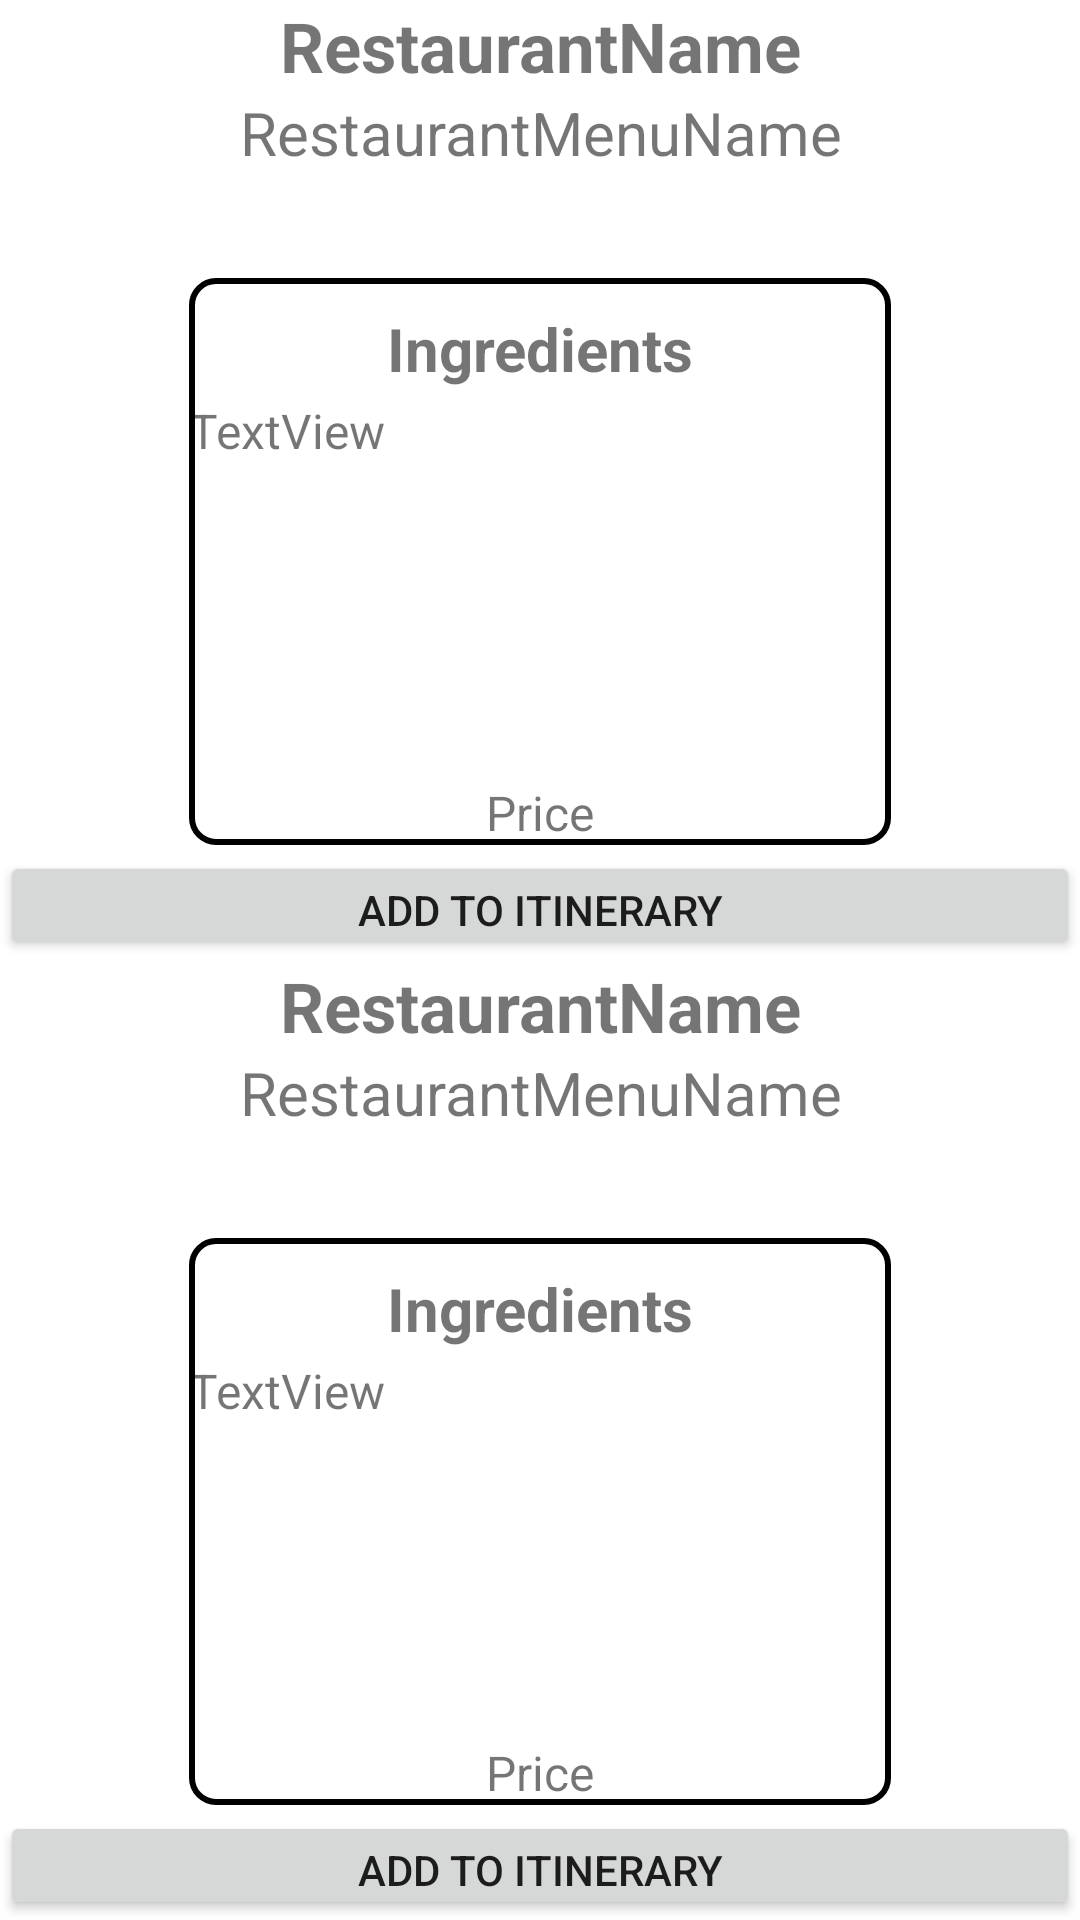

Produce the Android XML layout that renders to this screen, including the resource entries it uses.
<!-- AndroidManifest.xml: application theme Theme.WaypointJournalOSM -->
<!-- res/layout/compare_menu_layout.xml -->
<?xml version="1.0" encoding="utf-8"?>
<androidx.constraintlayout.widget.ConstraintLayout xmlns:android="http://schemas.android.com/apk/res/android"
    xmlns:app="http://schemas.android.com/apk/res-auto"
    xmlns:tools="http://schemas.android.com/tools"
    android:layout_width="match_parent"
    android:layout_height="match_parent">

    <LinearLayout
        android:id="@+id/topRestaurant"
        android:layout_width="0dp"
        android:layout_height="0dp"
        android:orientation="vertical"
        tools:layout_editor_absoluteX="1dp"
        tools:layout_editor_absoluteY="431dp"
        app:layout_constraintEnd_toEndOf="parent"
        app:layout_constraintHeight_percent="0.5"
        app:layout_constraintStart_toStartOf="parent"
        app:layout_constraintBottom_toTopOf="@id/bottomRestaurant"
        android:layout_marginBottom="8dp">

        <TextView
            android:id="@+id/topRestaurantName"
            android:layout_width="match_parent"
            android:layout_height="wrap_content"
            android:gravity="center_horizontal"
            android:text="RestaurantName"
            android:textSize="23dp"
            android:textStyle="bold"/>
        <TextView
            android:id="@+id/topRestaurantMenuName"
            android:layout_width="match_parent"
            android:layout_height="wrap_content"
            android:gravity="center_horizontal"
            android:text="RestaurantMenuName"
            android:textSize="20dp"/>

        <FrameLayout
            android:layout_width="234dp"
            android:layout_height="189dp"
            android:layout_gravity="center_horizontal"
            android:layout_marginTop="35dp"
            android:background="@drawable/border"
            android:layout_marginBottom="2dp">

            <TextView
                android:id="@+id/topRestaurantMenuIngredientsTitle"
                android:layout_width="match_parent"
                android:layout_height="wrap_content"
                android:layout_marginTop="10dp"
                android:text="Ingredients"
                android:textSize="20dp"
                android:gravity="center_horizontal"
                android:textStyle="bold" />

            <TextView
                android:id="@+id/topRestaurantMenuIngredients"
                android:layout_width="match_parent"
                android:layout_height="wrap_content"
                android:layout_marginTop="40dp"
                android:text="TextView"
                android:textSize="16dp"/>

            <TextView
                android:id="@+id/topRestaurantMenuPrice"
                android:layout_width="match_parent"
                android:layout_height="wrap_content"
                android:layout_marginTop="40dp"
                android:text="Price"
                android:textSize="16dp"
                android:layout_gravity="bottom"
                android:gravity="center_horizontal"/>
        </FrameLayout>

        <Button
            android:id="@+id/topOption"
            android:layout_width="match_parent"
            android:layout_height="wrap_content"
            android:text="Add to Itinerary" />


    </LinearLayout>

    <LinearLayout
        android:id="@+id/bottomRestaurant"
        android:layout_width="0dp"
        android:layout_height="0dp"
        android:orientation="vertical"
        tools:layout_editor_absoluteX="1dp"
        tools:layout_editor_absoluteY="0dp"
        app:layout_constraintEnd_toEndOf="parent"
        app:layout_constraintHeight_percent="0.5"
        app:layout_constraintStart_toStartOf="parent"
        app:layout_constraintTop_toBottomOf="@id/topRestaurant">

        <TextView
            android:id="@+id/bottomRestaurantName"
            android:layout_width="match_parent"
            android:layout_height="wrap_content"
            android:gravity="center_horizontal"
            android:text="RestaurantName"
            android:textSize="23dp"
            android:textStyle="bold"/>

        <TextView
            android:id="@+id/bottomRestaurantMenuName"
            android:layout_width="match_parent"
            android:layout_height="wrap_content"
            android:gravity="center_horizontal"
            android:text="RestaurantMenuName"
            android:textSize="20dp"/>

        <FrameLayout
            android:layout_width="234dp"
            android:layout_height="189dp"
            android:layout_gravity="center_horizontal"
            android:layout_marginTop="35dp"
            android:background="@drawable/border"
            android:layout_marginBottom="2dp">

            <TextView
                android:id="@+id/bottomRestaurantMenuIngredientsTitle"
                android:layout_width="match_parent"
                android:layout_height="wrap_content"
                android:layout_marginTop="10dp"
                android:text="Ingredients"
                android:textSize="20dp"
                android:gravity="center_horizontal"
                android:textStyle="bold" />

            <TextView
                android:id="@+id/bottomRestaurantMenuIngredients"
                android:layout_width="match_parent"
                android:layout_height="wrap_content"
                android:layout_marginTop="40dp"
                android:text="TextView"
                android:textSize="16dp"/>

            <TextView
                android:id="@+id/bottomRestaurantMenuPrice"
                android:layout_width="match_parent"
                android:layout_height="wrap_content"
                android:layout_marginTop="40dp"
                android:text="Price"
                android:textSize="16dp"
                android:layout_gravity="bottom"
                android:gravity="center_horizontal"/>
        </FrameLayout>
        <Button
            android:id="@+id/bottomOption"
            android:layout_width="match_parent"
            android:layout_height="wrap_content"
            android:text="Add to Itinerary" />

    </LinearLayout>
</androidx.constraintlayout.widget.ConstraintLayout>
<!-- resources referenced by this layout -->
<resources>
  <!-- drawable border (drawable) -->
  <?xml version="1.0" encoding="utf-8"?>
  <shape xmlns:android="http://schemas.android.com/apk/res/android">
      <solid android:color="@android:color/white" /> 
      <corners android:radius="8dp" />  
      <stroke android:color="#000000" android:width="2dp" />  
  </shape>
  <style name="Theme.WaypointJournalOSM" parent="Theme.MaterialComponents.DayNight.DarkActionBar">
          
          <item name="colorPrimary">@color/purple_500</item>
          <item name="colorPrimaryDark">@color/purple_700</item>
          <item name="colorAccent">@color/teal_200</item>
      </style>
  <!-- not gathered from this repository: default colours our renderer supplied (Android Studio template values) -->
  <color name="purple_500">#FF6200EE</color>
  <color name="purple_700">#FF3700B3</color>
  <color name="teal_200">#FF03DAC5</color>
</resources>
